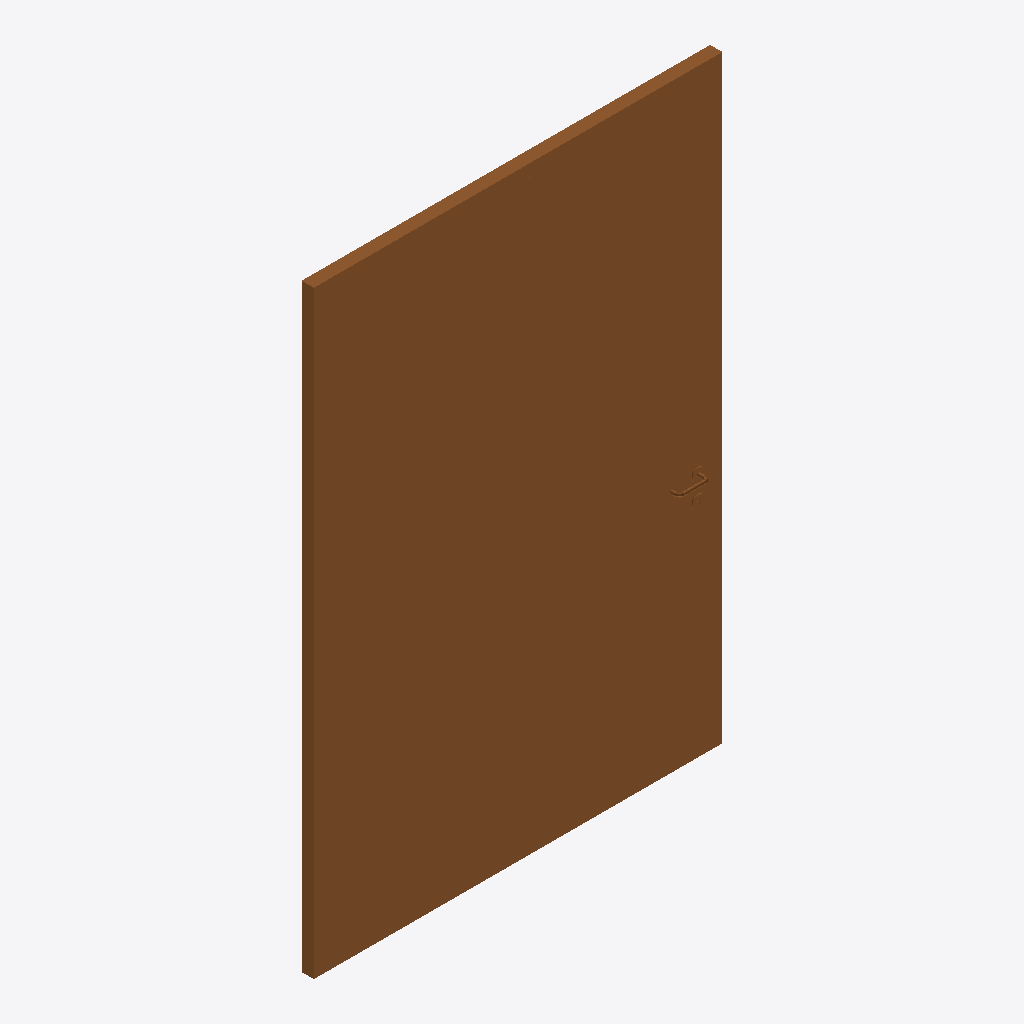
Isometric view of an IFC building model (IFC-SPF (STEP), schema IFC2X3, length unit millimetre), seen from the south-west, elements coloured by IFC class: 1 door (brown).
Extent 1.7 m × 0.1 m × 2.4 m (x, y, z). Storeys (1): Level 1 at 0.00 m. Elements (1): 1 IfcDoor.

HEADER;
FILE_DESCRIPTION(('ViewDefinition [CoordinationView]','ExchangeRequirement []'),'2;1');
FILE_NAME('0001','2023-06-30T11:49:25+01:00',(''),(''),'ODA SDAI 22.12','23.0.11.19 - Exporter 23.0.11.19 - Default UI','');
FILE_SCHEMA(('IFC2X3'));
ENDSEC;
DATA;
#100=IFCPROJECT('1wvILI3v16zgBy4xIXwpfU',#20,'0001',$,$,'Project Name','Project Status',(#93,#98),#90);
#112=IFCSITE('1wvILI3v16zgBy4xIXwpfS',#20,'Default',$,$,#111,$,$,.ELEMENT.,(42,21,31,181945),(-71,-3,-24,-263305),0.0,$,$);
#102=IFCBUILDING('1wvILI3v16zgBy4xIXwpfV',#20,'',$,$,#16,$,'',.ELEMENT.,$,$,#101);
#105=IFCBUILDINGSTOREY('3Zu5Bv0LOHrPC10026FoQQ',#20,'Level 1',$,'Level:8mm Head',#104,$,'Level 1',.ELEMENT.,0.0);
#4425=IFCDOOR('3nyqteln12xfI8fztwpPqu',#20,'CP-DR_1HI_Hinged Door:50_Off0_DS:356676',$,'CP-DR_1HI_Hinged Door:50_Off0_DS',#4424,#4422,'356676',2438.400000000009,3177.507599788625);
ENDSEC;
